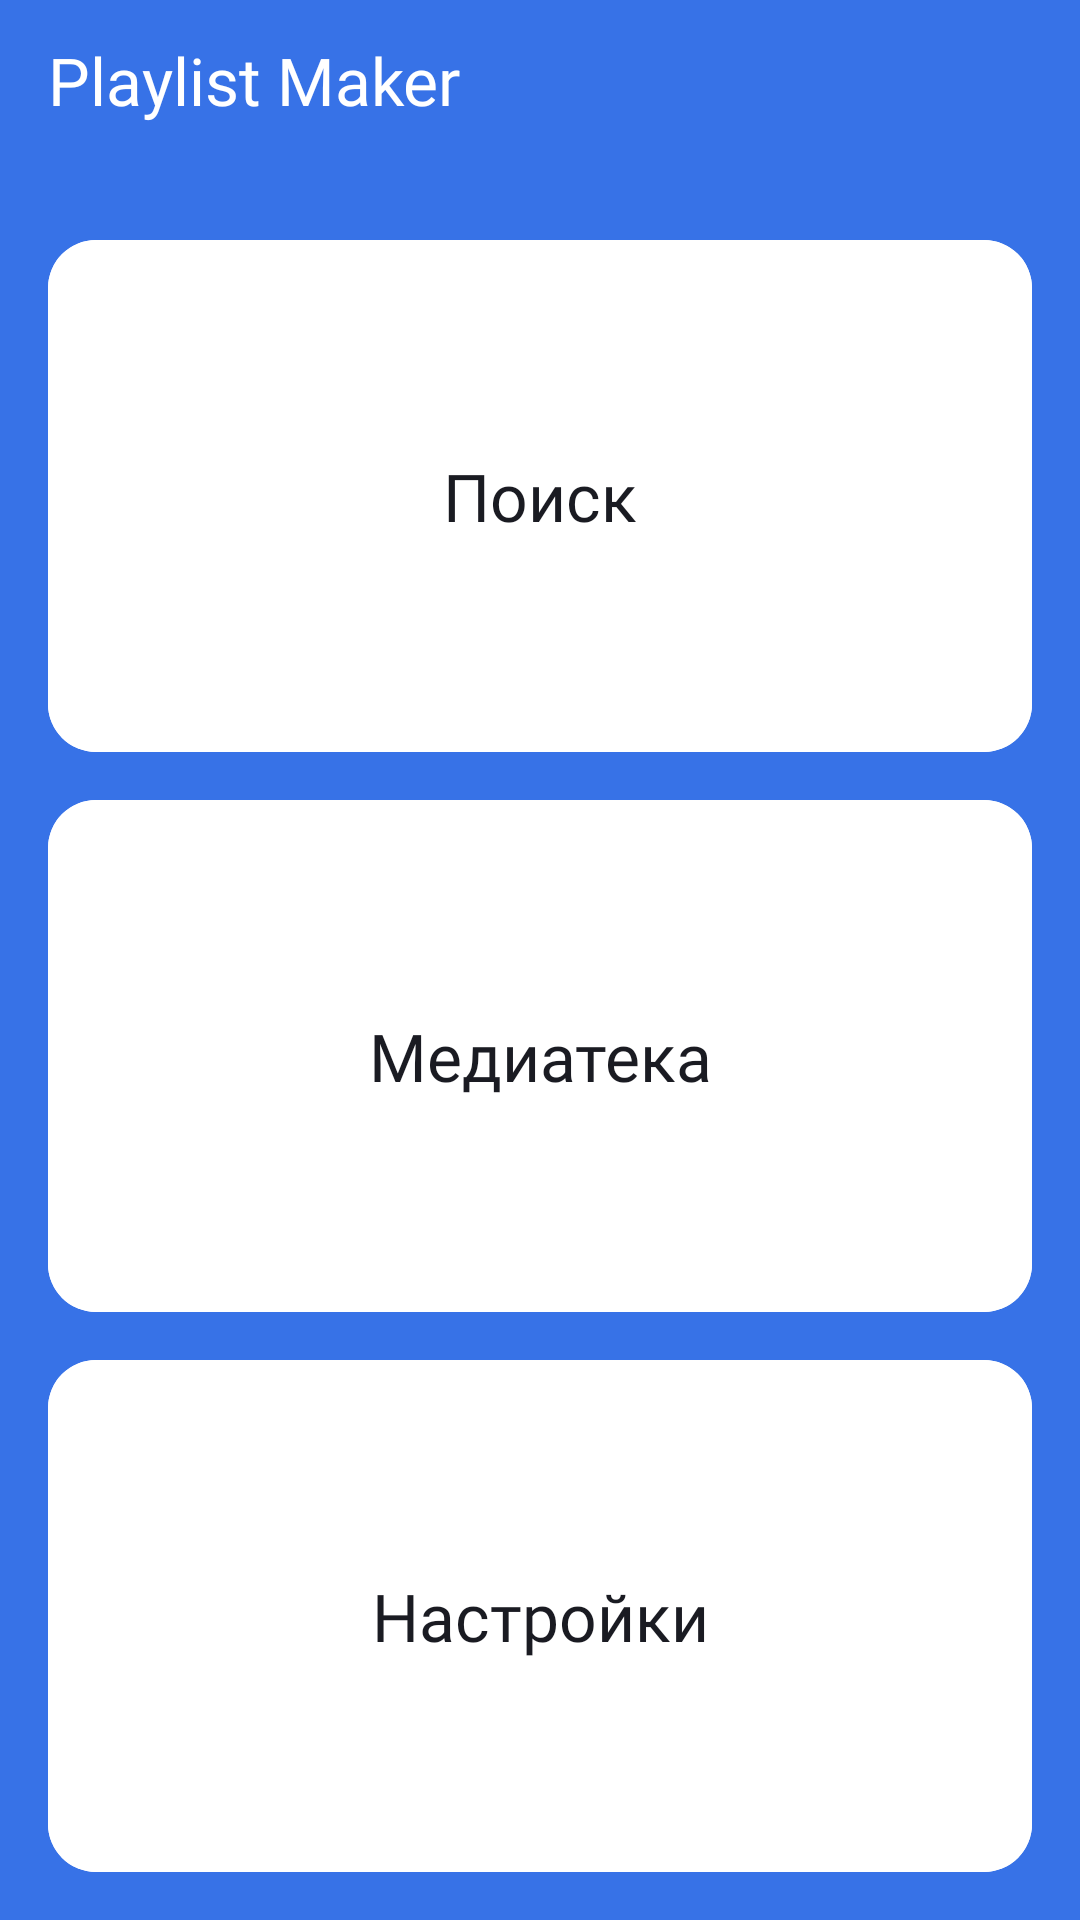

The Android layout XML behind this screen, and the referenced resources:
<!-- AndroidManifest.xml: activity theme Theme.PlaylistMaker.Main -->
<!-- res/layout/activity_main.xml -->
<?xml version="1.0" encoding="utf-8"?>
<LinearLayout xmlns:android="http://schemas.android.com/apk/res/android"
    xmlns:app="http://schemas.android.com/apk/res-auto"
    style="@style/MainContainer"
    android:background="@color/background">

    <LinearLayout
        android:id="@+id/panel_header"
        style="@style/HeaderContainer"
        android:layout_marginBottom="@dimen/gap_24">

        <TextView
            style="@style/HeaderTitle.Main"
            android:text="@string/app_name" />

        <ImageView
            style="@style/HeaderIcon" />
    </LinearLayout>

    <LinearLayout
        android:layout_width="match_parent"
        android:layout_height="@dimen/zero_size"
        android:layout_weight="1"
        android:gravity="center"
        android:orientation="vertical"
        android:paddingStart="@dimen/gap_16"
        android:paddingEnd="@dimen/gap_16"
        android:paddingBottom="@dimen/gap_16">

        <com.google.android.material.button.MaterialButton
            android:id="@+id/search"
            style="@style/MainMenuButton"
            android:text="@string/search"
            app:icon="@drawable/ic_search" />

        <com.google.android.material.button.MaterialButton
            android:id="@+id/library"
            style="@style/MainMenuButton"
            android:text="@string/library"
            app:icon="@drawable/ic_media" />

        <com.google.android.material.button.MaterialButton
            android:id="@+id/settings"
            style="@style/MainMenuButton.Last"
            android:text="@string/settings"
            app:icon="@drawable/ic_settings" />
    </LinearLayout>
</LinearLayout>
<!-- resources referenced by this layout -->
<resources>
  <color name="background">@color/yp_blue</color>
  <dimen name="gap_16">16dp</dimen>
  <dimen name="gap_24">24dp</dimen>
  <dimen name="zero_size">0dp</dimen>
  <string name="app_name">Playlist Maker</string>
  <string name="library">Медиатека</string>
  <string name="search">Поиск</string>
  <string name="settings">Настройки</string>
  <style name="HeaderContainer">
          <item name="android:layout_width">match_parent</item>
          <item name="android:layout_height">@dimen/header_height</item>
          <item name="android:gravity">center_vertical</item>
          <item name="android:orientation">horizontal</item>
          <item name="android:paddingHorizontal">@dimen/gap_4</item>
      </style>
  <style name="HeaderIcon">
          <item name="android:layout_width">@dimen/icon_large</item>
          <item name="android:layout_height">@dimen/icon_large</item>
          <item name="android:src">@drawable/ic_search</item>
          <item name="android:visibility">gone</item>
          <item name="tint">@color/icon_tint</item>
          <item name="android:padding">@dimen/gap_12</item>
          <item name="android:contentDescription">@string/search</item>
      </style>
  <style name="HeaderTitle.Main">
          <item name="android:textColor">@color/yp_white</item>
      </style>
  <style name="MainContainer">
          <item name="android:layout_width">match_parent</item>
          <item name="android:layout_height">match_parent</item>
          <item name="android:orientation">vertical</item>
      </style>
  <style name="MainMenuButton" parent="Widget.MaterialComponents.Button.UnelevatedButton">
          <item name="android:layout_width">match_parent</item>
          <item name="android:layout_height">0dp</item>
          <item name="android:layout_weight">1</item>
          <item name="android:layout_marginBottom">@dimen/gap_16</item>
          <item name="android:insetTop">@dimen/zero_size</item>
          <item name="android:insetBottom">@dimen/zero_size</item>
          <item name="android:elevation">@dimen/zero_size</item>
          <item name="elevation">@dimen/zero_size</item>
          <item name="android:stateListAnimator">@null</item>
          <item name="android:textSize">@dimen/header_size</item>
          <item name="android:fontFamily">@font/ys_display_medium</item>
          <item name="fontFamily">@font/ys_display_medium</item>
          <item name="android:textColor">@color/text_main_primary</item>
          <item name="android:textAllCaps">false</item>
          <item name="android:letterSpacing">0</item>
          <item name="iconGravity">textStart</item>
          <item name="iconPadding">@dimen/gap_8</item>
          <item name="iconTint">@color/icon_color</item>
          <item name="cornerRadius">@dimen/corner_radius_16</item>
          <item name="android:backgroundTint">@color/button_background</item>
      </style>
  <style name="MainMenuButton.Last">
          <item name="android:layout_marginBottom">@dimen/zero_size</item>
      </style>
  <style name="Theme.PlaylistMaker.Main">
          <item name="android:statusBarColor">@color/background</item>
          <item name="android:navigationBarColor">@color/background</item>
          <item name="android:windowBackground">@color/background</item>
          <item name="android:windowLightStatusBar">false</item>
      </style>
  <color name="yp_blue">#3772E7</color>
  <dimen name="header_height">56dp</dimen>
  <dimen name="gap_4">4dp</dimen>
  <dimen name="icon_large">48dp</dimen>
  <color name="icon_tint">@color/yp_black</color>
  <dimen name="gap_12">12dp</dimen>
  <color name="yp_white">#FFFFFF</color>
  <dimen name="header_size">22sp</dimen>
  <color name="text_main_primary">@color/yp_black</color>
  <dimen name="gap_8">8dp</dimen>
  <color name="icon_color">@color/yp_black</color>
  <dimen name="corner_radius_16">16dp</dimen>
  <color name="button_background">@color/yp_white</color>
  <color name="yp_black">#1A1B22</color>
</resources>
